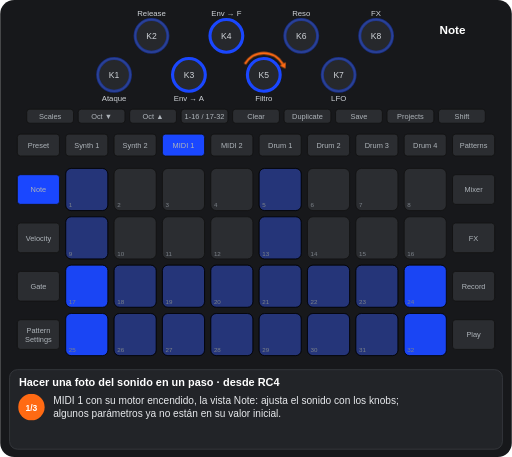
t = 0.00 s
t = 1.08 s: frame unchanged from t = 0.00 s, image omitted
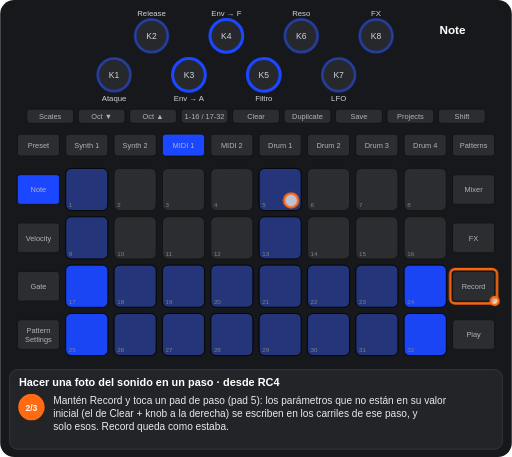
t = 2.52 s
t = 3.58 s: frame unchanged from t = 2.52 s, image omitted
t = 4.66 s: frame unchanged from t = 2.52 s, image omitted
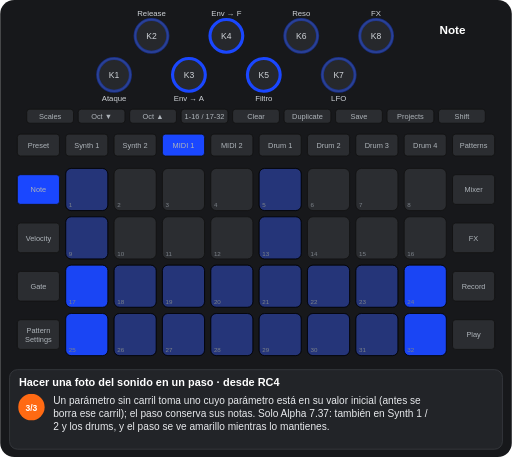
t = 5.91 s

The animated SVG that drew these frames (rendered in a browser with its animation timeline set to each time). Animation: 5 CSS @keyframes rules; one cycle of 7.16 s, repeats indefinitely.

<svg xmlns="http://www.w3.org/2000/svg" viewBox="0 0 656 586" width="656" height="586" font-family="Arial, Helvetica, sans-serif" role="img" aria-label="Hacer una foto del sonido en un paso · desde RC4"><title>Hacer una foto del sonido en un paso · desde RC4</title><style>.kb{fill:#26282c;stroke:#3a3d42;stroke-width:2}.kt{font-size:11px;fill:#cfd3d8;text-anchor:middle}.u{fill:#2b2d31;stroke:#111}.bt{font-size:9.5px;fill:#aeb4ba;text-anchor:middle}.pn{font-size:8px;fill:#7d838a}.pl{font-size:9.5px;font-weight:bold;text-anchor:middle}.kl{font-size:10px;fill:#cfd3d8;text-anchor:middle}.fg{fill:#fff;fill-opacity:.7;stroke:#ff6a13;stroke-width:3}.fo{fill:none;stroke:#ff6a13;stroke-width:3}.ta{fill:none;stroke:#ff6a13;stroke-width:3}.vw{font-size:15px;font-weight:bold;fill:#fff;text-anchor:middle}.ti{font-size:14px;font-weight:bold;fill:#fff}.cp{font-size:13px;fill:#e8eaed}.sn{font-size:11px;font-weight:bold;fill:#fff;text-anchor:middle}.b{animation:b .6s step-end infinite}@keyframes b{0%{opacity:1}50%{opacity:0}100%{opacity:0}}.v{animation:v 1.2s ease-in-out infinite}@keyframes v{0%{opacity:1}50%{opacity:.3}100%{opacity:1}}.g0{animation:kg0 7161ms step-end infinite}@keyframes kg0{0%{opacity:1}30.177%{opacity:0}100%{opacity:0}}.g1{animation:kg1 7161ms step-end infinite;opacity:0}@keyframes kg1{0%{opacity:0}30.177%{opacity:1}65.089%{opacity:0}100%{opacity:0}}.g2{animation:kg2 7161ms step-end infinite;opacity:0}@keyframes kg2{0%{opacity:0}65.089%{opacity:1}100%{opacity:1}}</style><rect width="656" height="586" rx="18" fill="#17181b"/><circle cx="146" cy="96" r="21" class="kb"/><text x="146" y="100" class="kt">K1</text><circle cx="194" cy="46" r="21" class="kb"/><text x="194" y="50" class="kt">K2</text><circle cx="242" cy="96" r="21" class="kb"/><text x="242" y="100" class="kt">K3</text><circle cx="290" cy="46" r="21" class="kb"/><text x="290" y="50" class="kt">K4</text><circle cx="338" cy="96" r="21" class="kb"/><text x="338" y="100" class="kt">K5</text><circle cx="386" cy="46" r="21" class="kb"/><text x="386" y="50" class="kt">K6</text><circle cx="434" cy="96" r="21" class="kb"/><text x="434" y="100" class="kt">K7</text><circle cx="482" cy="46" r="21" class="kb"/><text x="482" y="50" class="kt">K8</text><rect x="34" y="140" width="60" height="18" rx="4" class="u"/><text x="64" y="152.5" class="bt">Scales</text><rect x="100" y="140" width="60" height="18" rx="4" class="u"/><text x="130" y="152.5" class="bt">Oct ▼</text><rect x="166" y="140" width="60" height="18" rx="4" class="u"/><text x="196" y="152.5" class="bt">Oct ▲</text><rect x="232" y="140" width="60" height="18" rx="4" class="u"/><text x="262" y="152.5" class="bt">1-16 / 17-32</text><rect x="298" y="140" width="60" height="18" rx="4" class="u"/><text x="328" y="152.5" class="bt">Clear</text><rect x="364" y="140" width="60" height="18" rx="4" class="u"/><text x="394" y="152.5" class="bt">Duplicate</text><rect x="430" y="140" width="60" height="18" rx="4" class="u"/><text x="460" y="152.5" class="bt">Save</text><rect x="496" y="140" width="60" height="18" rx="4" class="u"/><text x="526" y="152.5" class="bt">Projects</text><rect x="562" y="140" width="60" height="18" rx="4" class="u"/><text x="592" y="152.5" class="bt">Shift</text><rect x="22" y="172" width="54" height="28" rx="4" class="u"/><text x="49" y="189.5" class="bt">Preset</text><rect x="84" y="172" width="54" height="28" rx="4" class="u"/><text x="111" y="189.5" class="bt">Synth 1</text><rect x="146" y="172" width="54" height="28" rx="4" class="u"/><text x="173" y="189.5" class="bt">Synth 2</text><rect x="208" y="172" width="54" height="28" rx="4" class="u"/><text x="235" y="189.5" class="bt">MIDI 1</text><rect x="270" y="172" width="54" height="28" rx="4" class="u"/><text x="297" y="189.5" class="bt">MIDI 2</text><rect x="332" y="172" width="54" height="28" rx="4" class="u"/><text x="359" y="189.5" class="bt">Drum 1</text><rect x="394" y="172" width="54" height="28" rx="4" class="u"/><text x="421" y="189.5" class="bt">Drum 2</text><rect x="456" y="172" width="54" height="28" rx="4" class="u"/><text x="483" y="189.5" class="bt">Drum 3</text><rect x="518" y="172" width="54" height="28" rx="4" class="u"/><text x="545" y="189.5" class="bt">Drum 4</text><rect x="580" y="172" width="54" height="28" rx="4" class="u"/><text x="607" y="189.5" class="bt">Patterns</text><rect x="22" y="224" width="54" height="38" rx="4" class="u"/><text x="49" y="246.5" class="bt">Note</text><rect x="580" y="224" width="54" height="38" rx="4" class="u"/><text x="607" y="246.5" class="bt">Mixer</text><rect x="22" y="286" width="54" height="38" rx="4" class="u"/><text x="49" y="308.5" class="bt">Velocity</text><rect x="580" y="286" width="54" height="38" rx="4" class="u"/><text x="607" y="308.5" class="bt">FX</text><rect x="22" y="348" width="54" height="38" rx="4" class="u"/><text x="49" y="370.5" class="bt">Gate</text><rect x="580" y="348" width="54" height="38" rx="4" class="u"/><text x="607" y="370.5" class="bt">Record</text><rect x="22" y="410" width="54" height="38" rx="4" class="u"/><text x="49" y="427" class="bt">Pattern</text><text x="49" y="438" class="bt">Settings</text><rect x="580" y="410" width="54" height="38" rx="4" class="u"/><text x="607" y="432.5" class="bt">Play</text><rect x="84" y="216" width="54" height="54" rx="7" class="u"/><rect x="146" y="216" width="54" height="54" rx="7" class="u"/><rect x="208" y="216" width="54" height="54" rx="7" class="u"/><rect x="270" y="216" width="54" height="54" rx="7" class="u"/><rect x="332" y="216" width="54" height="54" rx="7" class="u"/><rect x="394" y="216" width="54" height="54" rx="7" class="u"/><rect x="456" y="216" width="54" height="54" rx="7" class="u"/><rect x="518" y="216" width="54" height="54" rx="7" class="u"/><rect x="84" y="278" width="54" height="54" rx="7" class="u"/><rect x="146" y="278" width="54" height="54" rx="7" class="u"/><rect x="208" y="278" width="54" height="54" rx="7" class="u"/><rect x="270" y="278" width="54" height="54" rx="7" class="u"/><rect x="332" y="278" width="54" height="54" rx="7" class="u"/><rect x="394" y="278" width="54" height="54" rx="7" class="u"/><rect x="456" y="278" width="54" height="54" rx="7" class="u"/><rect x="518" y="278" width="54" height="54" rx="7" class="u"/><rect x="84" y="340" width="54" height="54" rx="7" class="u"/><rect x="146" y="340" width="54" height="54" rx="7" class="u"/><rect x="208" y="340" width="54" height="54" rx="7" class="u"/><rect x="270" y="340" width="54" height="54" rx="7" class="u"/><rect x="332" y="340" width="54" height="54" rx="7" class="u"/><rect x="394" y="340" width="54" height="54" rx="7" class="u"/><rect x="456" y="340" width="54" height="54" rx="7" class="u"/><rect x="518" y="340" width="54" height="54" rx="7" class="u"/><rect x="84" y="402" width="54" height="54" rx="7" class="u"/><rect x="146" y="402" width="54" height="54" rx="7" class="u"/><rect x="208" y="402" width="54" height="54" rx="7" class="u"/><rect x="270" y="402" width="54" height="54" rx="7" class="u"/><rect x="332" y="402" width="54" height="54" rx="7" class="u"/><rect x="394" y="402" width="54" height="54" rx="7" class="u"/><rect x="456" y="402" width="54" height="54" rx="7" class="u"/><rect x="518" y="402" width="54" height="54" rx="7" class="u"/><rect x="84" y="216" width="54" height="54" rx="7" fill="#1a47ff" fill-opacity="0.35" stroke="#000"/><rect x="332" y="216" width="54" height="54" rx="7" fill="#1a47ff" fill-opacity="0.35" stroke="#000"/><rect x="84" y="278" width="54" height="54" rx="7" fill="#1a47ff" fill-opacity="0.35" stroke="#000"/><rect x="332" y="278" width="54" height="54" rx="7" fill="#1a47ff" fill-opacity="0.35" stroke="#000"/><rect x="84" y="340" width="54" height="54" rx="7" fill="#1a47ff" fill-opacity="0.95" stroke="#000"/><rect x="146" y="340" width="54" height="54" rx="7" fill="#1a47ff" fill-opacity="0.35" stroke="#000"/><rect x="208" y="340" width="54" height="54" rx="7" fill="#1a47ff" fill-opacity="0.35" stroke="#000"/><rect x="270" y="340" width="54" height="54" rx="7" fill="#1a47ff" fill-opacity="0.35" stroke="#000"/><rect x="332" y="340" width="54" height="54" rx="7" fill="#1a47ff" fill-opacity="0.35" stroke="#000"/><rect x="394" y="340" width="54" height="54" rx="7" fill="#1a47ff" fill-opacity="0.35" stroke="#000"/><rect x="456" y="340" width="54" height="54" rx="7" fill="#1a47ff" fill-opacity="0.35" stroke="#000"/><rect x="518" y="340" width="54" height="54" rx="7" fill="#1a47ff" fill-opacity="0.95" stroke="#000"/><rect x="84" y="402" width="54" height="54" rx="7" fill="#1a47ff" fill-opacity="0.95" stroke="#000"/><rect x="146" y="402" width="54" height="54" rx="7" fill="#1a47ff" fill-opacity="0.35" stroke="#000"/><rect x="208" y="402" width="54" height="54" rx="7" fill="#1a47ff" fill-opacity="0.35" stroke="#000"/><rect x="270" y="402" width="54" height="54" rx="7" fill="#1a47ff" fill-opacity="0.35" stroke="#000"/><rect x="332" y="402" width="54" height="54" rx="7" fill="#1a47ff" fill-opacity="0.35" stroke="#000"/><rect x="394" y="402" width="54" height="54" rx="7" fill="#1a47ff" fill-opacity="0.35" stroke="#000"/><rect x="456" y="402" width="54" height="54" rx="7" fill="#1a47ff" fill-opacity="0.35" stroke="#000"/><rect x="518" y="402" width="54" height="54" rx="7" fill="#1a47ff" fill-opacity="0.95" stroke="#000"/><text x="88" y="266" class="pn">1</text><text x="150" y="266" class="pn">2</text><text x="212" y="266" class="pn">3</text><text x="274" y="266" class="pn">4</text><text x="336" y="266" class="pn">5</text><text x="398" y="266" class="pn">6</text><text x="460" y="266" class="pn">7</text><text x="522" y="266" class="pn">8</text><text x="88" y="328" class="pn">9</text><text x="150" y="328" class="pn">10</text><text x="212" y="328" class="pn">11</text><text x="274" y="328" class="pn">12</text><text x="336" y="328" class="pn">13</text><text x="398" y="328" class="pn">14</text><text x="460" y="328" class="pn">15</text><text x="522" y="328" class="pn">16</text><text x="88" y="390" class="pn">17</text><text x="150" y="390" class="pn">18</text><text x="212" y="390" class="pn">19</text><text x="274" y="390" class="pn">20</text><text x="336" y="390" class="pn">21</text><text x="398" y="390" class="pn">22</text><text x="460" y="390" class="pn">23</text><text x="522" y="390" class="pn">24</text><text x="88" y="452" class="pn">25</text><text x="150" y="452" class="pn">26</text><text x="212" y="452" class="pn">27</text><text x="274" y="452" class="pn">28</text><text x="336" y="452" class="pn">29</text><text x="398" y="452" class="pn">30</text><text x="460" y="452" class="pn">31</text><text x="522" y="452" class="pn">32</text><rect x="208" y="172" width="54" height="28" rx="4" fill="#1a47ff" stroke="#111"/><text x="235" y="189.5" class="bt" fill="#e8eaed">MIDI 1</text><rect x="22" y="224" width="54" height="38" rx="4" fill="#1a47ff" stroke="#111"/><text x="49" y="246.5" class="bt" fill="#e8eaed">Note</text><circle cx="146" cy="96" r="21" fill="none" stroke="#1a47ff" stroke-width="4" stroke-opacity="0.44999999999999996"/><text x="146" y="130" class="kl">Ataque</text><circle cx="194" cy="46" r="21" fill="none" stroke="#1a47ff" stroke-width="4" stroke-opacity="0.44999999999999996"/><text x="194" y="20" class="kl">Release</text><circle cx="242" cy="96" r="21" fill="none" stroke="#1a47ff" stroke-width="4"/><text x="242" y="130" class="kl">Env → A</text><circle cx="290" cy="46" r="21" fill="none" stroke="#1a47ff" stroke-width="4"/><text x="290" y="20" class="kl">Env → F</text><circle cx="338" cy="96" r="21" fill="none" stroke="#1a47ff" stroke-width="4"/><text x="338" y="130" class="kl">Filtro</text><circle cx="386" cy="46" r="21" fill="none" stroke="#1a47ff" stroke-width="4" stroke-opacity="0.44999999999999996"/><text x="386" y="20" class="kl">Reso</text><circle cx="434" cy="96" r="21" fill="none" stroke="#1a47ff" stroke-width="4" stroke-opacity="0.44999999999999996"/><text x="434" y="130" class="kl">LFO</text><circle cx="482" cy="46" r="21" fill="none" stroke="#1a47ff" stroke-width="4" stroke-opacity="0.44999999999999996"/><text x="482" y="20" class="kl">FX</text><text x="580" y="44" class="vw">Note</text><g class="g0"><path d="M313.8 82A28 28 0 0 1 362.2 82" class="ta"/><path d="M365.7 88.1L358.4 84.2L366.1 79.8z" fill="#ff6a13"/></g><g class="g1"><rect x="577" y="345" width="60" height="44" rx="6" class="fo"/><circle cx="634" cy="386" r="5" class="fg"/><circle cx="373" cy="257" r="9" class="fg"/></g><rect x="12" y="474" width="632" height="102" rx="10" fill="#222428" stroke="#3a3d42"/><text x="24" y="495" class="ti">Hacer una foto del sonido en un paso · desde RC4</text><g class="g0"><circle cx="40" cy="522" r="17" fill="#ff6a13"/><text x="40" y="526.5" class="sn">1/3</text><text x="68" y="518" class="cp">MIDI 1 con su motor encendido, la vista Note: ajusta el sonido con los knobs;</text><text x="68" y="535" class="cp">algunos parámetros ya no están en su valor inicial.</text></g><g class="g1"><circle cx="40" cy="522" r="17" fill="#ff6a13"/><text x="40" y="526.5" class="sn">2/3</text><text x="68" y="518" class="cp">Mantén Record y toca un pad de paso (pad 5): los parámetros que no están en su valor</text><text x="68" y="535" class="cp">inicial (el de Clear + knob a la derecha) se escriben en los carriles de ese paso, y</text><text x="68" y="552" class="cp">solo esos. Record queda como estaba.</text></g><g class="g2"><circle cx="40" cy="522" r="17" fill="#ff6a13"/><text x="40" y="526.5" class="sn">3/3</text><text x="68" y="518" class="cp">Un parámetro sin carril toma uno cuyo parámetro está en su valor inicial (antes se</text><text x="68" y="535" class="cp">borra ese carril); el paso conserva sus notas. Solo Alpha 7.37: también en Synth 1 /</text><text x="68" y="552" class="cp">2 y los drums, y el paso se ve amarillo mientras lo mantienes.</text></g></svg>
